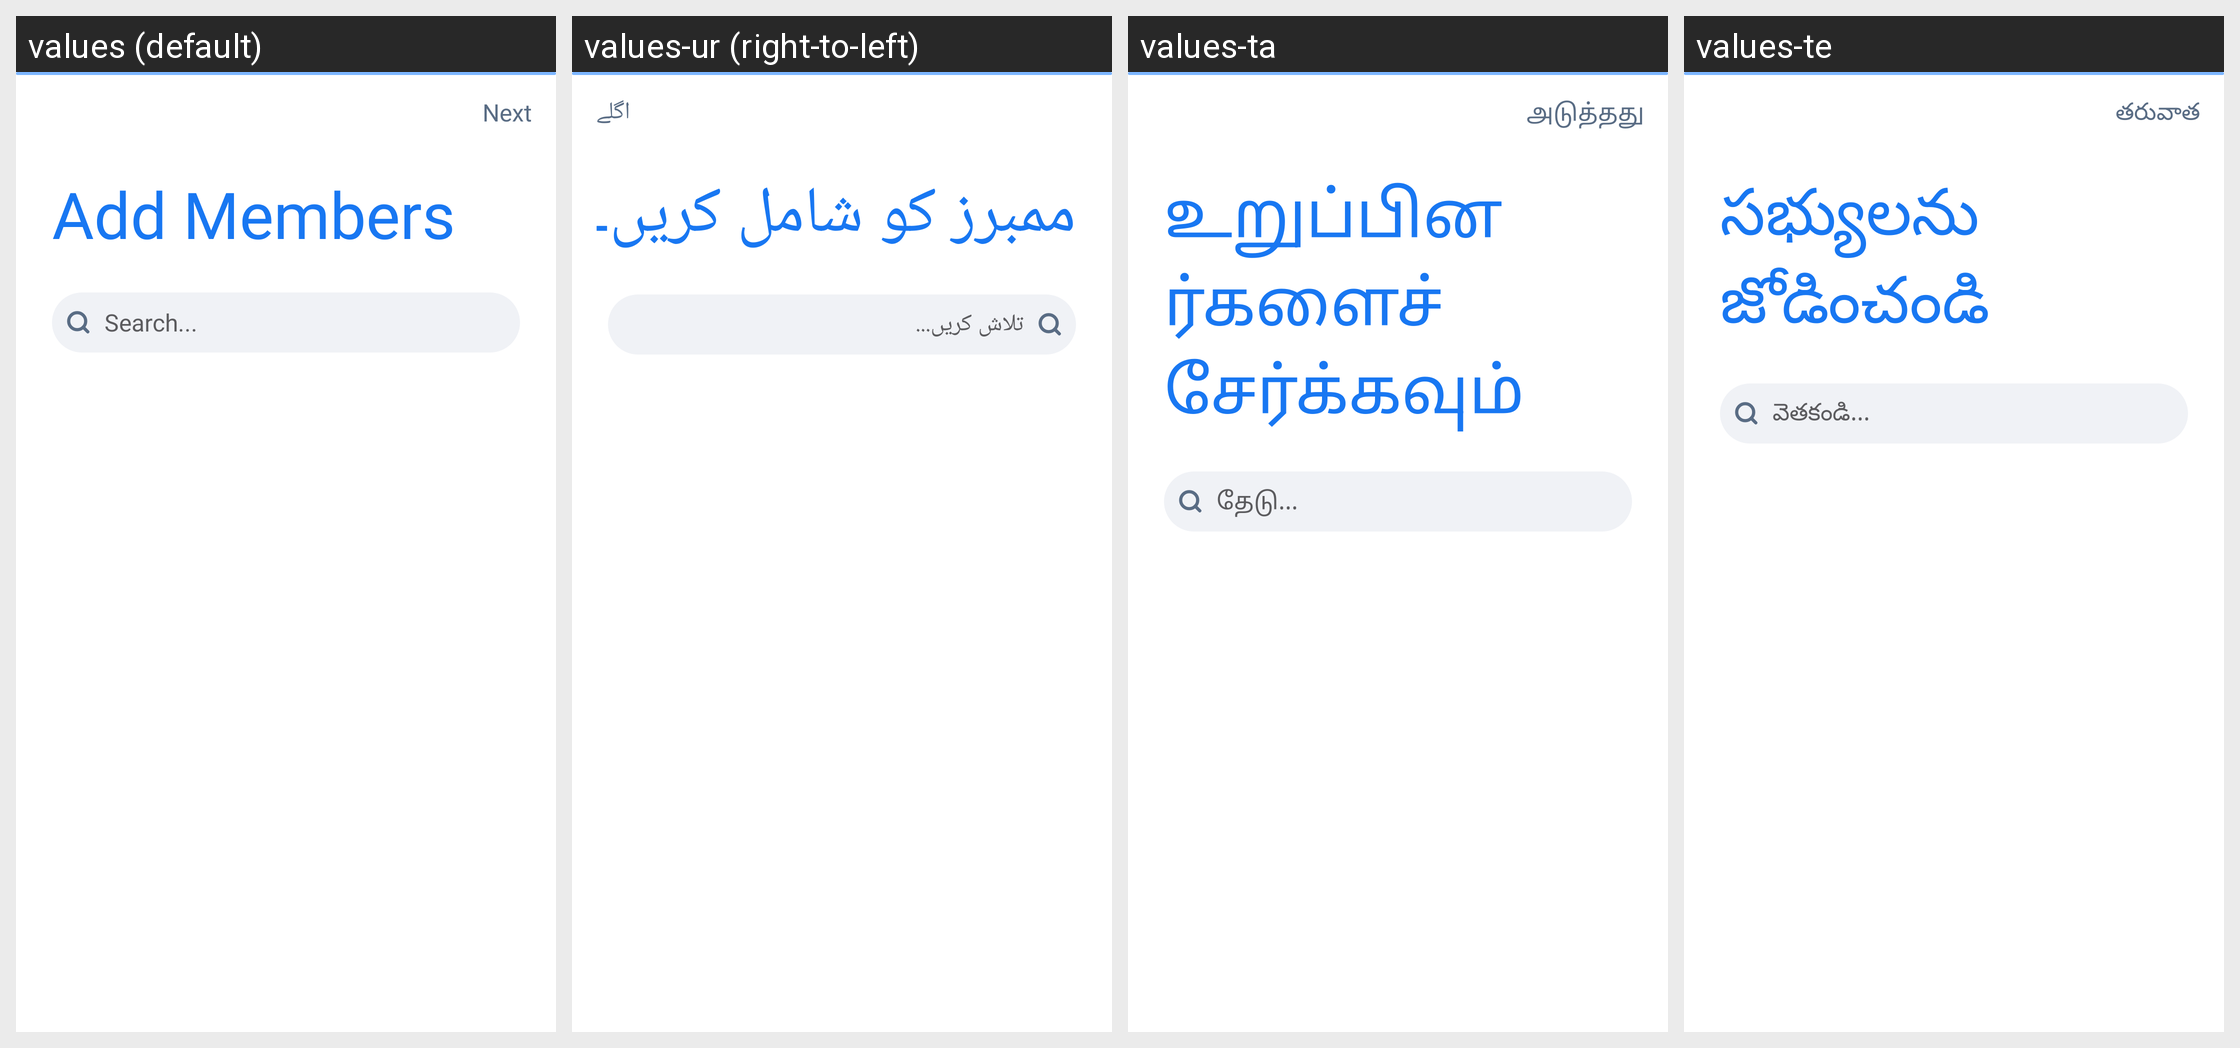

Translations of the strings shown on this Android screen, per locale in the grid:
Android screen res/layout/activity_add_member.xml rendered under 4 locales, left to right: values (default), values-ur (right-to-left), values-ta, values-te. Device: Nexus 5 (rendered at 1080×1920; each locale shown at half size, 540×960, under a caption strip naming it); theme AppTheme.
Other locales in the repository, not shown: values-am, values-ar, values-bn, values-de, values-es, values-fr, values-ha, values-hi, values-ig, values-it, values-ja, values-ko, values-mr, values-nl, values-om, values-pt, values-ru, values-sn, values-sw, values-tr, values-vi, values-yo, values-zh, values-zu.
Strings drawn on this screen, with the default value and each locale's value (text and hints the layout hard-codes, and strings that could not be matched under every locale, appear in the picture but are not listed):

next
  values: Next
  values-ur: اگلے
  values-ta: அடுத்தது
  values-te: తరువాత

add_members
  values: Add Members
  values-ur: ممبرز کو شامل کریں۔
  values-ta: உறுப்பினர்களைச் சேர்க்கவும்
  values-te: సభ్యులను జోడించండి

search
  values: Search...
  values-ur: تلاش کریں...
  values-ta: தேடு...
  values-te: వెతకండి...
